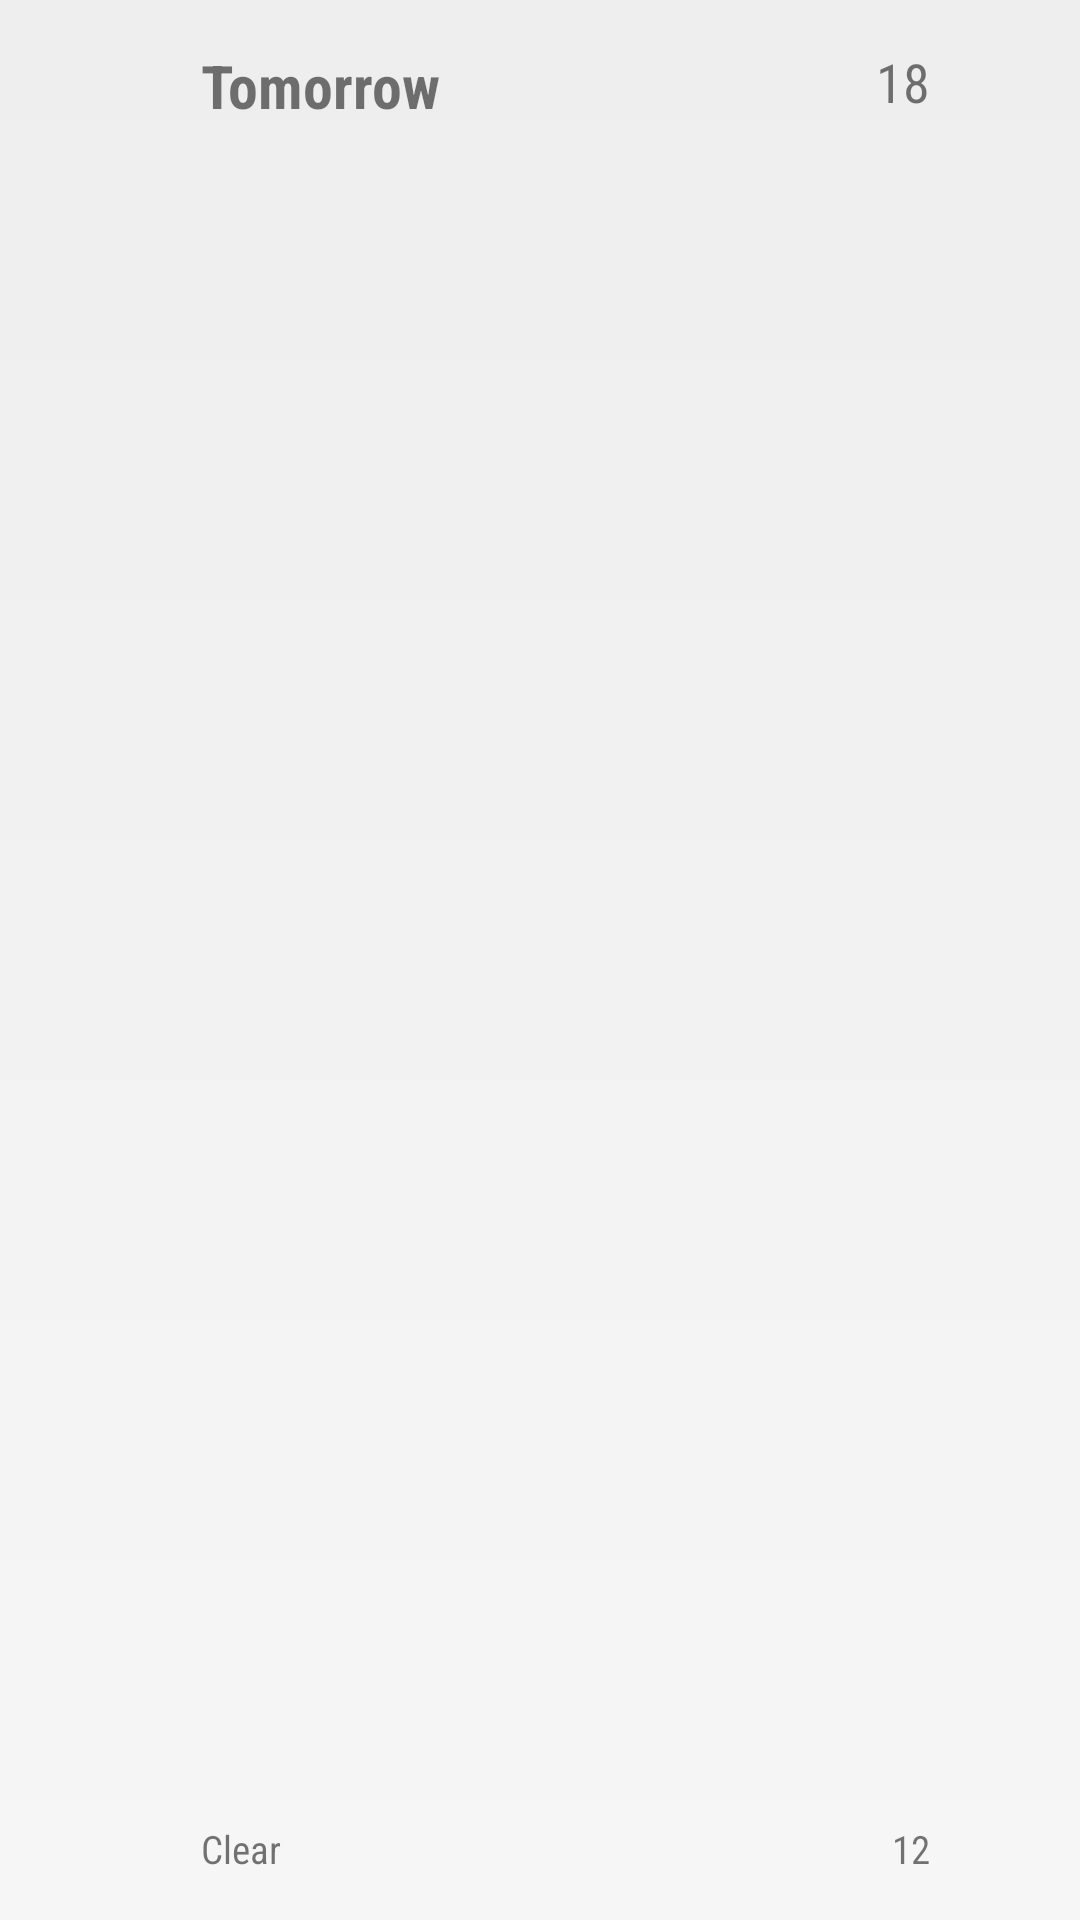

Android layout source for this screen:
<!-- AndroidManifest.xml: application theme AppTheme -->
<!-- res/layout/listview_item_forecast.xml -->
<?xml version="1.0" encoding="utf-8"?>
<FrameLayout
    xmlns:android="http://schemas.android.com/apk/res/android"
    xmlns:app="http://schemas.android.com/apk/res-auto"
    xmlns:tools="http://schemas.android.com/tools"
    android:orientation="vertical"
    android:layout_width="match_parent"
    android:layout_height="80dp">
    <ImageView
        android:layout_width="match_parent"
        android:layout_height="match_parent"
        android:src="@drawable/listview_background_gradient"/>
    <RelativeLayout
        android:layout_width="match_parent"
        android:layout_height="match_parent"
        android:layout_marginBottom="15dp"
        android:layout_marginLeft="15dp"
        android:layout_marginRight="50dp"
        android:layout_marginTop="15dp">

        <ImageView
            android:id="@+id/iconImageView"
            app:srcCompat="@drawable/ic_clear"
            android:scaleType="fitCenter"
            android:layout_marginRight="12dp"
            android:layout_centerVertical="true"
            android:layout_height="40dp"
            android:layout_width="40dp"/>

        <TextView
            android:id="@+id/dateTextView"
            android:text="Tomorrow"
            android:textStyle="bold"
            android:layout_width="match_parent"
            android:layout_height="wrap_content"
            android:textSize="20dp"
            android:layout_toRightOf="@+id/iconImageView"
            android:layout_alignParentTop="true" />

        <TextView
            android:id="@+id/conditionTextView"
            android:text="Clear"
            android:layout_width="wrap_content"
            android:layout_height="wrap_content"
            android:layout_toRightOf="@+id/iconImageView"
            android:layout_alignParentBottom="true"
            android:textSize="13sp" />

        <TextView
            android:id="@+id/maxTempTextView"
            android:text="18"
            android:layout_width="wrap_content"
            android:layout_height="wrap_content"
            android:layout_alignParentTop="true"
            android:layout_alignParentEnd="true"
            android:textSize="18dp"
            tools:textStyle="bold" />

        <TextView
            android:id="@+id/minTempTextView"
            android:text="12"
            android:layout_width="wrap_content"
            android:layout_height="wrap_content"
            android:layout_alignParentBottom="true"
            android:layout_alignParentEnd="true"
            android:textSize="13sp" />

    </RelativeLayout>
</FrameLayout>
<!-- resources referenced by this layout -->
<resources>
  <!-- drawable listview_background_gradient (drawable) -->
  <?xml version="1.0" encoding="utf-8"?>
  <shape xmlns:android="http://schemas.android.com/apk/res/android">
      <gradient
          android:angle="270"
          android:startColor="@color/lightGray2"
          android:endColor="@color/offWhite"/>
  </shape>
  <style name="AppTheme" parent="Theme.AppCompat.Light.NoActionBar">
          <item name="colorPrimary">@color/colorPrimary</item>
          <item name="colorPrimaryDark">@color/colorPrimaryDark</item>
          <item name="colorAccent">@color/colorAccent</item>
          <item name="android:fontFamily">sans-serif-condensed</item>
      </style>
  <color name="lightGray2">#eeeeee</color>
  <color name="offWhite">#f6f6f6</color>
  <color name="colorPrimary">@color/blue</color>
  <color name="colorPrimaryDark">#18568c</color>
  <color name="colorAccent">#8b8b8b</color>
  <color name="blue">#2BAAF3</color>
</resources>
